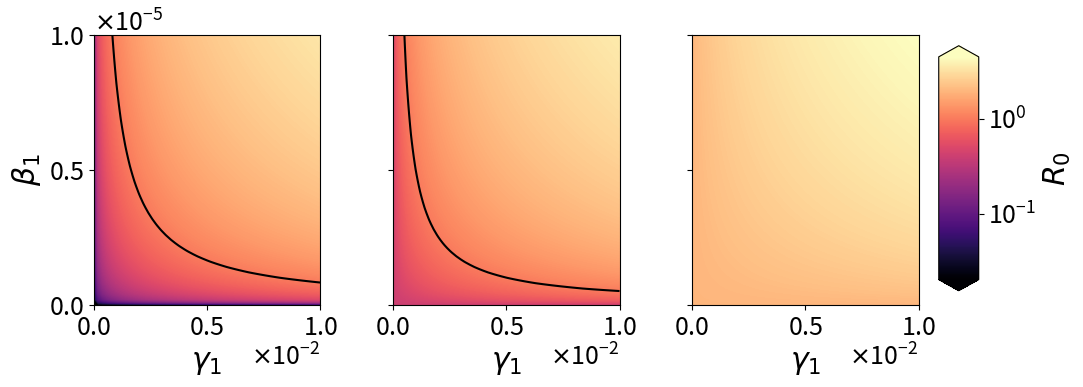

The script that saved this image:
import numpy as np
from matplotlib import pyplot as plt
from matplotlib.colors import LogNorm
import math

plt.rcParams['font.size'] = '18'
plt.rcParams.update({'axes.labelsize': 'large'})

'Define the parameters as described in Sections 2.2 and 2.3'
phiT = 2
phiH = 1
varphi = 1/6
range_a=[10**-6,2*10**-5,10**-4] # values of alpha
nu = 10**-2
mu = 10**-3


'Define the ranges of gamma1 (x-axis) and beta1 (y-axis)'    
X0 = 0
X1 = 10**-2
Y0 = 0
Y1 = 10**-5

N = 50 # size of the grid

gamma1s = np.linspace(X0,X1,N+1)
beta1s = np.linspace(Y0,Y1,N+1)
X,Y = np.meshgrid(gamma1s,beta1s)

R0s_list =[] # list to store the R0s array for each value of alpha

# lists to store the minimum and maxiumum value of R0 for each heatmap, needed to define a sensible colormap range
maximum_R0s = []
minimum_R0s = []

'Calculate the R0 values to be plotted in the heatmaps'
for alpha in range_a:
    RTT = alpha * phiT/nu/nu
    print('\u03B1 =',alpha, 'R_TT =', RTT)
    
    R0s = np.zeros((N+1,N+1))
    
    for i, gamma1 in enumerate(gamma1s):
        for j, beta1 in enumerate(beta1s):            
            RHT = gamma1 * phiT/(nu*(mu+varphi))
            RTH = beta1 * phiH/nu/mu
            R0s[j,i] = 1.0 / 2.0 * (RTT + math.sqrt(RTT**2 + 4 * RTH * RHT))
    
    R0s_list.append(R0s)
    maximum_R0s.append(np.max(R0s))
    minimum_R0s.append(np.min(R0s))
    
'Define the maximum and the minimum of the colormap'
my_cmap_max = max(maximum_R0s)
my_cmap_min = min(minimum_R0s)
ColorSpectrum = np.logspace(np.log10(my_cmap_min),np.log10(my_cmap_max),1000)
my_cmap = 'magma'
    
'Plot the heatmaps'
fig, axes = plt.subplots(1, 3, figsize=(10,3.5), sharex=True, sharey=True, dpi=300)
plt.subplots_adjust(wspace=0.32)

for k, alpha in enumerate(range_a, 1):
    plt.subplot(1,3,k)
    plt.xlabel(r'$\gamma_1$')
    if k ==1:
        plt.ylabel(r'$\beta_1$')
    HM = plt.contourf(X, Y, R0s_list[k-1], levels=ColorSpectrum, cmap=my_cmap, norm = LogNorm(), extend='both')
    
    plt.contour(X,Y,R0s_list[k-1],levels=[1],colors='black') # black line where R0 is 1

    plt.xticks([0,10**-2*0.5,10**-2*1])
    plt.yticks([0,10**-5*0.5,10**-5*1])
    plt.ticklabel_format(style='sci', axis='x', scilimits=(0,0), useMathText=True)
    plt.ticklabel_format(style='sci', axis='y', scilimits=(0,0), useMathText=True)

fig.subplots_adjust(right=0.95)
cbar_ax = fig.add_axes([0.97, 0.15, 0.04, 0.7])
fig.colorbar(HM, label='$R_0$', cax=cbar_ax, shrink=0.5, ticks=[0.1, 1, 5])
plt.savefig('R0_single_infection.png', bbox_inches = 'tight')

